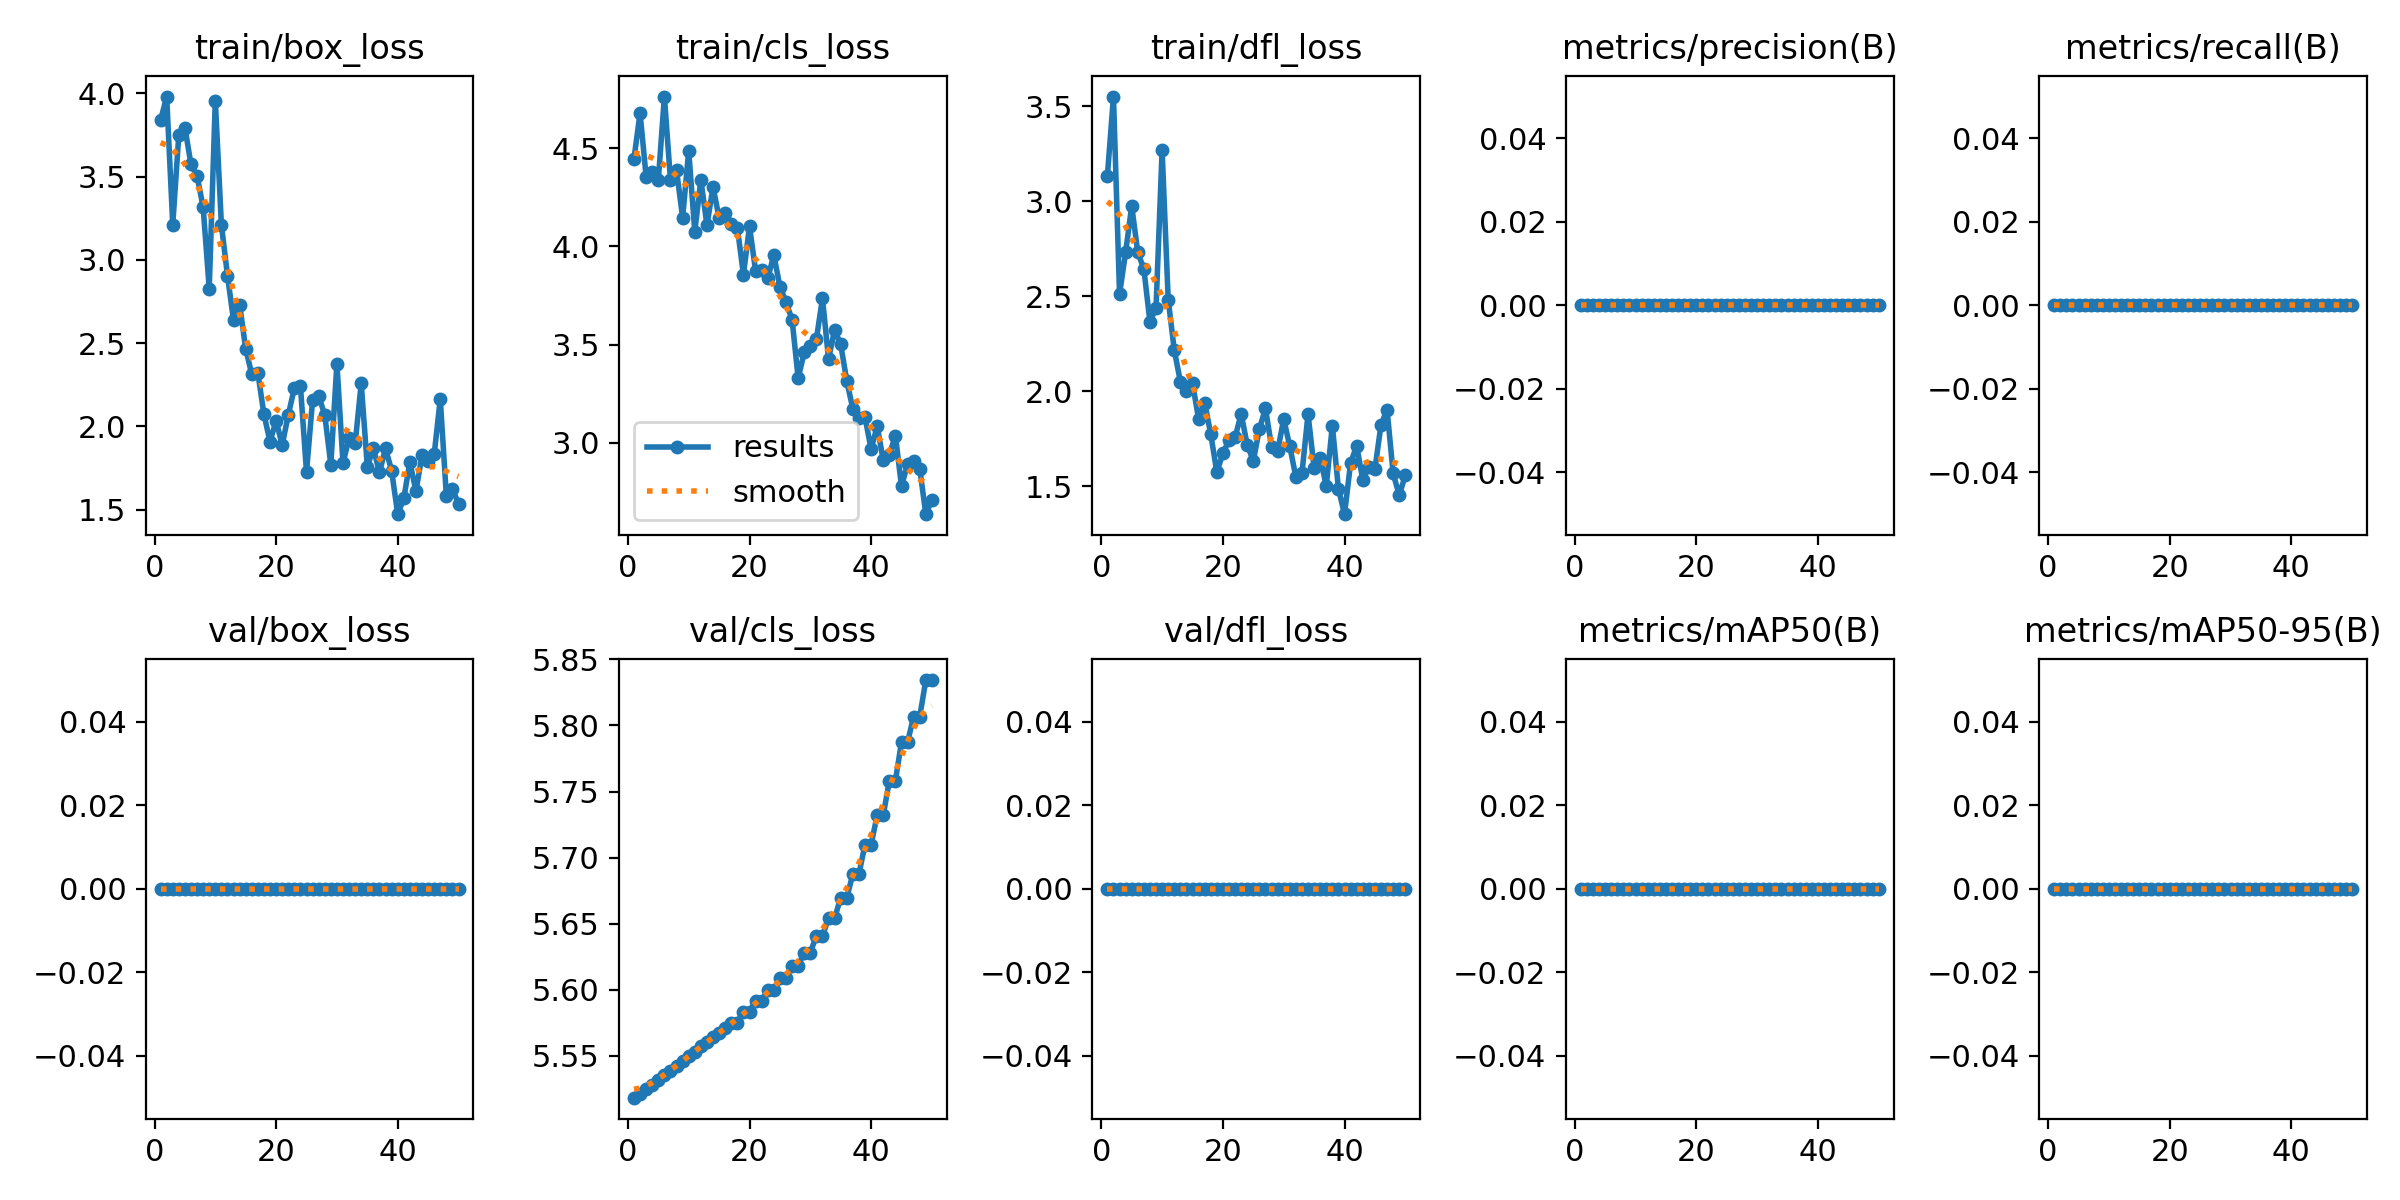

Values plotted in this chart, from the file beside it:
epoch, time, train/box_loss, train/cls_loss, train/dfl_loss, metrics/precision(B), metrics/recall(B), metrics/mAP50(B), metrics/mAP50-95(B), val/box_loss, val/cls_loss, val/dfl_loss, lr/pg0, lr/pg1, lr/pg2
1, 0.9647, 3.839, 4.447, 3.134, 0, 0, 0, 0, 0, 5.518, 0, 0, 0, 0
2, 1.727, 3.981, 4.679, 3.551, 0, 0, 0, 0, 0, 5.522, 0, 8.91002e-06, 8.91002e-06, 8.91002e-06
3, 2.5, 3.212, 4.353, 2.511, 0, 0, 0, 0, 0, 5.525, 0, 1.74601e-05, 1.74601e-05, 1.74601e-05
4, 3.289, 3.752, 4.379, 2.732, 0, 0, 0, 0, 0, 5.528, 0, 2.56502e-05, 2.56502e-05, 2.56502e-05
5, 4.177, 3.795, 4.336, 2.975, 0, 0, 0, 0, 0, 5.532, 0, 3.34803e-05, 3.34803e-05, 3.34803e-05
6, 4.953, 3.573, 4.763, 2.731, 0, 0, 0, 0, 0, 5.535, 0, 4.09505e-05, 4.09505e-05, 4.09505e-05
7, 5.754, 3.505, 4.337, 2.643, 0, 0, 0, 0, 0, 5.539, 0, 4.80606e-05, 4.80606e-05, 4.80606e-05
8, 6.554, 3.316, 4.387, 2.364, 0, 0, 0, 0, 0, 5.543, 0, 5.48109e-05, 5.48109e-05, 5.48109e-05
9, 7.385, 2.828, 4.146, 2.44, 0, 0, 0, 0, 0, 5.546, 0, 6.12012e-05, 6.12012e-05, 6.12012e-05
10, 8.202, 3.956, 4.486, 3.27, 0, 0, 0, 0, 0, 5.55, 0, 6.72315e-05, 6.72315e-05, 6.72315e-05
11, 9.021, 3.212, 4.075, 2.483, 0, 0, 0, 0, 0, 5.553, 0, 7.29018e-05, 7.29018e-05, 7.29018e-05
12, 9.821, 2.905, 4.339, 2.216, 0, 0, 0, 0, 0, 5.557, 0, 7.82122e-05, 7.82122e-05, 7.82122e-05
13, 10.61, 2.636, 4.107, 2.05, 0, 0, 0, 0, 0, 5.56, 0, 8.31626e-05, 8.31626e-05, 8.31626e-05
14, 11.43, 2.73, 4.302, 2.002, 0, 0, 0, 0, 0, 5.564, 0, 8.7753e-05, 8.7753e-05, 8.7753e-05
15, 12.46, 2.465, 4.145, 2.042, 0, 0, 0, 0, 0, 5.567, 0, 9.19835e-05, 9.19835e-05, 9.19835e-05
16, 13.58, 2.312, 4.171, 1.854, 0, 0, 0, 0, 0, 5.571, 0, 9.5854e-05, 9.5854e-05, 9.5854e-05
17, 14.54, 2.321, 4.112, 1.939, 0, 0, 0, 0, 0, 5.575, 0, 9.93646e-05, 9.93646e-05, 9.93646e-05
18, 15.35, 2.072, 4.096, 1.774, 0, 0, 0, 0, 0, 5.575, 0, 0.0001025, 0.0001025, 0.0001025
19, 16.27, 1.908, 3.856, 1.574, 0, 0, 0, 0, 0, 5.584, 0, 0.0001053, 0.0001053, 0.0001053
20, 17.16, 2.034, 4.103, 1.673, 0, 0, 0, 0, 0, 5.584, 0, 0.0001077, 0.0001077, 0.0001077
21, 18.12, 1.887, 3.874, 1.742, 0, 0, 0, 0, 0, 5.591, 0, 0.0001098, 0.0001098, 0.0001098
22, 18.95, 2.068, 3.88, 1.757, 0, 0, 0, 0, 0, 5.591, 0, 0.0001115, 0.0001115, 0.0001115
23, 19.81, 2.23, 3.837, 1.88, 0, 0, 0, 0, 0, 5.6, 0, 0.0001129, 0.0001129, 0.0001129
24, 20.62, 2.242, 3.956, 1.717, 0, 0, 0, 0, 0, 5.6, 0, 0.0001139, 0.0001139, 0.0001139
25, 21.41, 1.725, 3.795, 1.633, 0, 0, 0, 0, 0, 5.609, 0, 0.0001145, 0.0001145, 0.0001145
26, 22.2, 2.158, 3.717, 1.801, 0, 0, 0, 0, 0, 5.609, 0, 0.0001148, 0.0001148, 0.0001148
27, 23.11, 2.183, 3.627, 1.909, 0, 0, 0, 0, 0, 5.618, 0, 0.0001147, 0.0001147, 0.0001147
28, 23.96, 2.069, 3.329, 1.708, 0, 0, 0, 0, 0, 5.618, 0, 0.0001142, 0.0001142, 0.0001142
29, 24.73, 1.77, 3.46, 1.683, 0, 0, 0, 0, 0, 5.628, 0, 0.0001134, 0.0001134, 0.0001134
30, 25.44, 2.377, 3.494, 1.854, 0, 0, 0, 0, 0, 5.628, 0, 0.0001122, 0.0001122, 0.0001122
31, 26.16, 1.778, 3.527, 1.709, 0, 0, 0, 0, 0, 5.641, 0, 0.0001107, 0.0001107, 0.0001107
32, 26.99, 1.928, 3.736, 1.549, 0, 0, 0, 0, 0, 5.641, 0, 0.0001088, 0.0001088, 0.0001088
33, 27.86, 1.897, 3.426, 1.567, 0, 0, 0, 0, 0, 5.654, 0, 0.0001066, 0.0001066, 0.0001066
34, 28.92, 2.258, 3.576, 1.879, 0, 0, 0, 0, 0, 5.654, 0, 0.000104, 0.000104, 0.000104
35, 30.14, 1.758, 3.501, 1.597, 0, 0, 0, 0, 0, 5.67, 0, 0.000101, 0.000101, 0.000101
36, 31.05, 1.868, 3.315, 1.65, 0, 0, 0, 0, 0, 5.67, 0, 9.76721e-05, 9.76721e-05, 9.76721e-05
37, 32.01, 1.723, 3.172, 1.501, 0, 0, 0, 0, 0, 5.688, 0, 9.39833e-05, 9.39833e-05, 9.39833e-05
38, 32.79, 1.868, 3.127, 1.819, 0, 0, 0, 0, 0, 5.688, 0, 8.99346e-05, 8.99346e-05, 8.99346e-05
39, 33.67, 1.733, 3.13, 1.486, 0, 0, 0, 0, 0, 5.71, 0, 8.5526e-05, 8.5526e-05, 8.5526e-05
40, 34.44, 1.472, 2.968, 1.352, 0, 0, 0, 0, 0, 5.71, 0, 8.07574e-05, 8.07574e-05, 8.07574e-05
41, 35.19, 1.567, 3.085, 1.621, 0, 0, 0, 0, 0, 5.732, 0, 7.56288e-05, 7.56288e-05, 7.56288e-05
42, 35.91, 1.785, 2.911, 1.713, 0, 0, 0, 0, 0, 5.732, 0, 7.01403e-05, 7.01403e-05, 7.01403e-05
43, 36.73, 1.61, 2.94, 1.534, 0, 0, 0, 0, 0, 5.758, 0, 6.42918e-05, 6.42918e-05, 6.42918e-05
44, 37.48, 1.826, 3.037, 1.598, 0, 0, 0, 0, 0, 5.758, 0, 5.80833e-05, 5.80833e-05, 5.80833e-05
45, 38.28, 1.789, 2.778, 1.589, 0, 0, 0, 0, 0, 5.788, 0, 5.15148e-05, 5.15148e-05, 5.15148e-05
46, 38.99, 1.831, 2.893, 1.822, 0, 0, 0, 0, 0, 5.788, 0, 4.45864e-05, 4.45864e-05, 4.45864e-05
47, 39.81, 2.164, 2.91, 1.903, 0, 0, 0, 0, 0, 5.807, 0, 3.72981e-05, 3.72981e-05, 3.72981e-05
48, 40.49, 1.583, 2.868, 1.567, 0, 0, 0, 0, 0, 5.807, 0, 2.96498e-05, 2.96498e-05, 2.96498e-05
49, 41.22, 1.625, 2.637, 1.453, 0, 0, 0, 0, 0, 5.834, 0, 2.16415e-05, 2.16415e-05, 2.16415e-05
50, 41.93, 1.535, 2.709, 1.556, 0, 0, 0, 0, 0, 5.834, 0, 1.32732e-05, 1.32732e-05, 1.32732e-05
